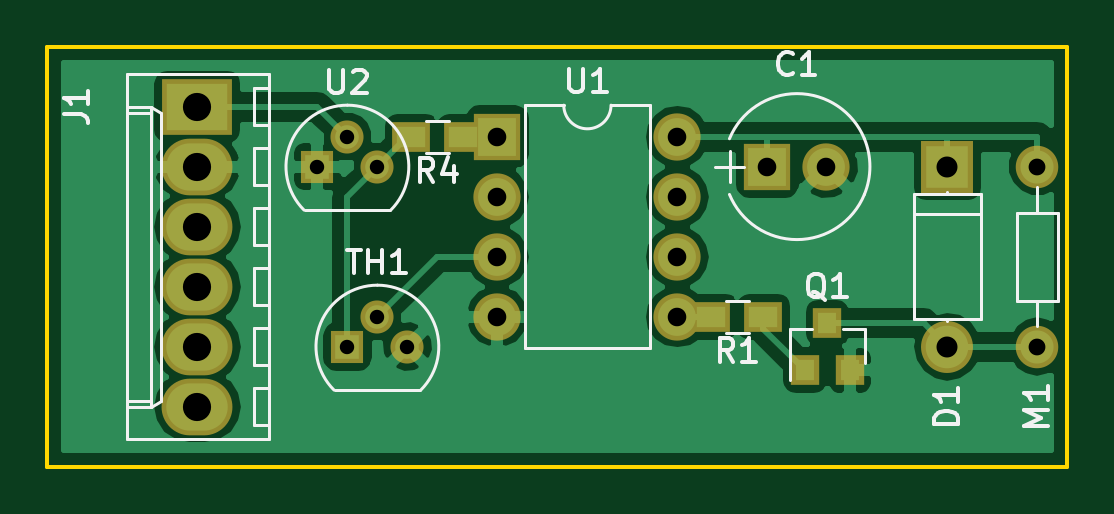
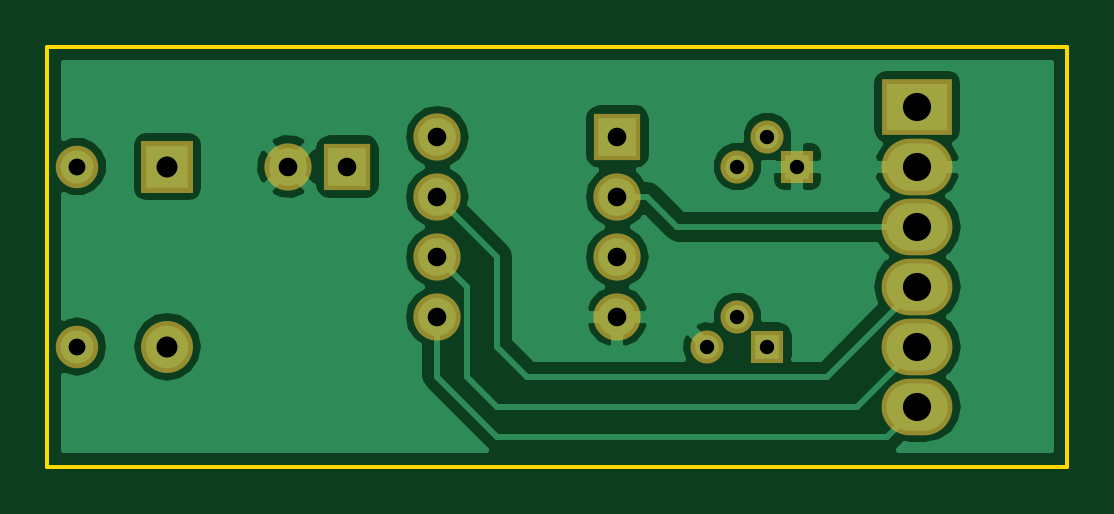
Circuit board: 8 layer files. Board 43.2 x 17.8 mm.
- bottom_copper: TempFan2-B.Cu.gbr (25585 bytes)
- bottom_mask: TempFan2-B.Mask.gbr (1334 bytes)
- bottom_silk: TempFan2-B.SilkS.gbr (277 bytes)
- outline: TempFan2-Edge.Cuts.gbr (515 bytes)
- top_copper: TempFan2-F.Cu.gbr (28853 bytes)
- top_mask: TempFan2-F.Mask.gbr (1594 bytes)
- top_silk: TempFan2-F.SilkS.gbr (9135 bytes)
- drill: TempFan2.drl (528 bytes)

=== bottom_copper: TempFan2-B.Cu.gbr (25585 bytes, source omitted) ===
=== bottom_mask: TempFan2-B.Mask.gbr ===
G04 #@! TF.FileFunction,Soldermask,Bot*
%FSLAX46Y46*%
G04 Gerber Fmt 4.6, Leading zero omitted, Abs format (unit mm)*
G04 Created by KiCad (PCBNEW 4.0.7) date 11/14/17 16:47:31*
%MOMM*%
%LPD*%
G01*
G04 APERTURE LIST*
%ADD10C,0.100000*%
%ADD11R,2.000000X2.000000*%
%ADD12C,2.000000*%
%ADD13R,2.200000X2.200000*%
%ADD14O,2.200000X2.200000*%
%ADD15C,1.800000*%
%ADD16O,1.800000X1.800000*%
%ADD17O,2.000000X2.000000*%
%ADD18C,1.400000*%
%ADD19R,1.400000X1.400000*%
%ADD20R,3.000000X2.400000*%
%ADD21O,3.000000X2.400000*%
G04 APERTURE END LIST*
D10*
D11*
X157480000Y-91440000D03*
D12*
X159980000Y-91440000D03*
D13*
X165100000Y-91440000D03*
D14*
X165100000Y-99060000D03*
D15*
X168910000Y-91440000D03*
D16*
X168910000Y-99060000D03*
D11*
X146050000Y-90170000D03*
D17*
X153670000Y-97790000D03*
X146050000Y-92710000D03*
X153670000Y-95250000D03*
X146050000Y-95250000D03*
X153670000Y-92710000D03*
X146050000Y-97790000D03*
X153670000Y-90170000D03*
D18*
X140970000Y-97790000D03*
X142240000Y-99060000D03*
D19*
X139700000Y-99060000D03*
D18*
X139700000Y-90170000D03*
X140970000Y-91440000D03*
D19*
X138430000Y-91440000D03*
D20*
X133350000Y-88900000D03*
D21*
X133350000Y-91440000D03*
X133350000Y-93980000D03*
X133350000Y-96520000D03*
X133350000Y-99060000D03*
X133350000Y-101600000D03*
M02*

=== bottom_silk: TempFan2-B.SilkS.gbr ===
G04 #@! TF.FileFunction,Legend,Bot*
%FSLAX46Y46*%
G04 Gerber Fmt 4.6, Leading zero omitted, Abs format (unit mm)*
G04 Created by KiCad (PCBNEW 4.0.7) date 11/14/17 16:47:31*
%MOMM*%
%LPD*%
G01*
G04 APERTURE LIST*
%ADD10C,0.100000*%
G04 APERTURE END LIST*
D10*
M02*

=== outline: TempFan2-Edge.Cuts.gbr ===
G04 #@! TF.FileFunction,Profile,NP*
%FSLAX46Y46*%
G04 Gerber Fmt 4.6, Leading zero omitted, Abs format (unit mm)*
G04 Created by KiCad (PCBNEW 4.0.7) date 11/14/17 16:47:31*
%MOMM*%
%LPD*%
G01*
G04 APERTURE LIST*
%ADD10C,0.100000*%
%ADD11C,0.150000*%
G04 APERTURE END LIST*
D10*
D11*
X127000000Y-86360000D02*
X170180000Y-86360000D01*
X127000000Y-104140000D02*
X127000000Y-86360000D01*
X170180000Y-104140000D02*
X127000000Y-104140000D01*
X170180000Y-86360000D02*
X170180000Y-104140000D01*
M02*

=== top_copper: TempFan2-F.Cu.gbr (28853 bytes, source omitted) ===
=== top_mask: TempFan2-F.Mask.gbr ===
G04 #@! TF.FileFunction,Soldermask,Top*
%FSLAX46Y46*%
G04 Gerber Fmt 4.6, Leading zero omitted, Abs format (unit mm)*
G04 Created by KiCad (PCBNEW 4.0.7) date 11/14/17 16:47:31*
%MOMM*%
%LPD*%
G01*
G04 APERTURE LIST*
%ADD10C,0.100000*%
%ADD11R,2.000000X2.000000*%
%ADD12C,2.000000*%
%ADD13R,2.200000X2.200000*%
%ADD14O,2.200000X2.200000*%
%ADD15C,1.800000*%
%ADD16O,1.800000X1.800000*%
%ADD17R,1.200000X1.300000*%
%ADD18O,2.000000X2.000000*%
%ADD19R,1.600000X1.300000*%
%ADD20C,1.400000*%
%ADD21R,1.400000X1.400000*%
%ADD22R,3.000000X2.400000*%
%ADD23O,3.000000X2.400000*%
G04 APERTURE END LIST*
D10*
D11*
X157480000Y-91440000D03*
D12*
X159980000Y-91440000D03*
D13*
X165100000Y-91440000D03*
D14*
X165100000Y-99060000D03*
D15*
X168910000Y-91440000D03*
D16*
X168910000Y-99060000D03*
D17*
X159070000Y-100060000D03*
X160970000Y-100060000D03*
X160020000Y-98060000D03*
D11*
X146050000Y-90170000D03*
D18*
X153670000Y-97790000D03*
X146050000Y-92710000D03*
X153670000Y-95250000D03*
X146050000Y-95250000D03*
X153670000Y-92710000D03*
X146050000Y-97790000D03*
X153670000Y-90170000D03*
D19*
X157310000Y-97790000D03*
X155110000Y-97790000D03*
D20*
X140970000Y-97790000D03*
X142240000Y-99060000D03*
D21*
X139700000Y-99060000D03*
D20*
X139700000Y-90170000D03*
X140970000Y-91440000D03*
D21*
X138430000Y-91440000D03*
D19*
X144610000Y-90170000D03*
X142410000Y-90170000D03*
D22*
X133350000Y-88900000D03*
D23*
X133350000Y-91440000D03*
X133350000Y-93980000D03*
X133350000Y-96520000D03*
X133350000Y-99060000D03*
X133350000Y-101600000D03*
M02*

=== top_silk: TempFan2-F.SilkS.gbr (9135 bytes, source omitted) ===
=== drill: TempFan2.drl ===
M48
;DRILL file {KiCad 4.0.7} date 11/14/17 16:46:56
;FORMAT={-:-/ absolute / inch / decimal}
FMAT,2
INCH,TZ
T1C0.024
T2C0.028
T3C0.031
T4C0.035
T5C0.047
%
G90
G05
M72
T1
X5.45Y-3.6
X5.5Y-3.55
X5.5Y-3.9
X5.55Y-3.6
X5.55Y-3.85
X5.6Y-3.9
T2
X6.65Y-3.6
X6.65Y-3.9
T3
X5.75Y-3.55
X5.75Y-3.65
X5.75Y-3.75
X5.75Y-3.85
X6.05Y-3.55
X6.05Y-3.65
X6.05Y-3.75
X6.05Y-3.85
X6.2Y-3.6
X6.2984Y-3.6
T4
X6.5Y-3.6
X6.5Y-3.9
T5
X5.25Y-3.5
X5.25Y-3.6
X5.25Y-3.7
X5.25Y-3.8
X5.25Y-3.9
X5.25Y-4.
T0
M30
